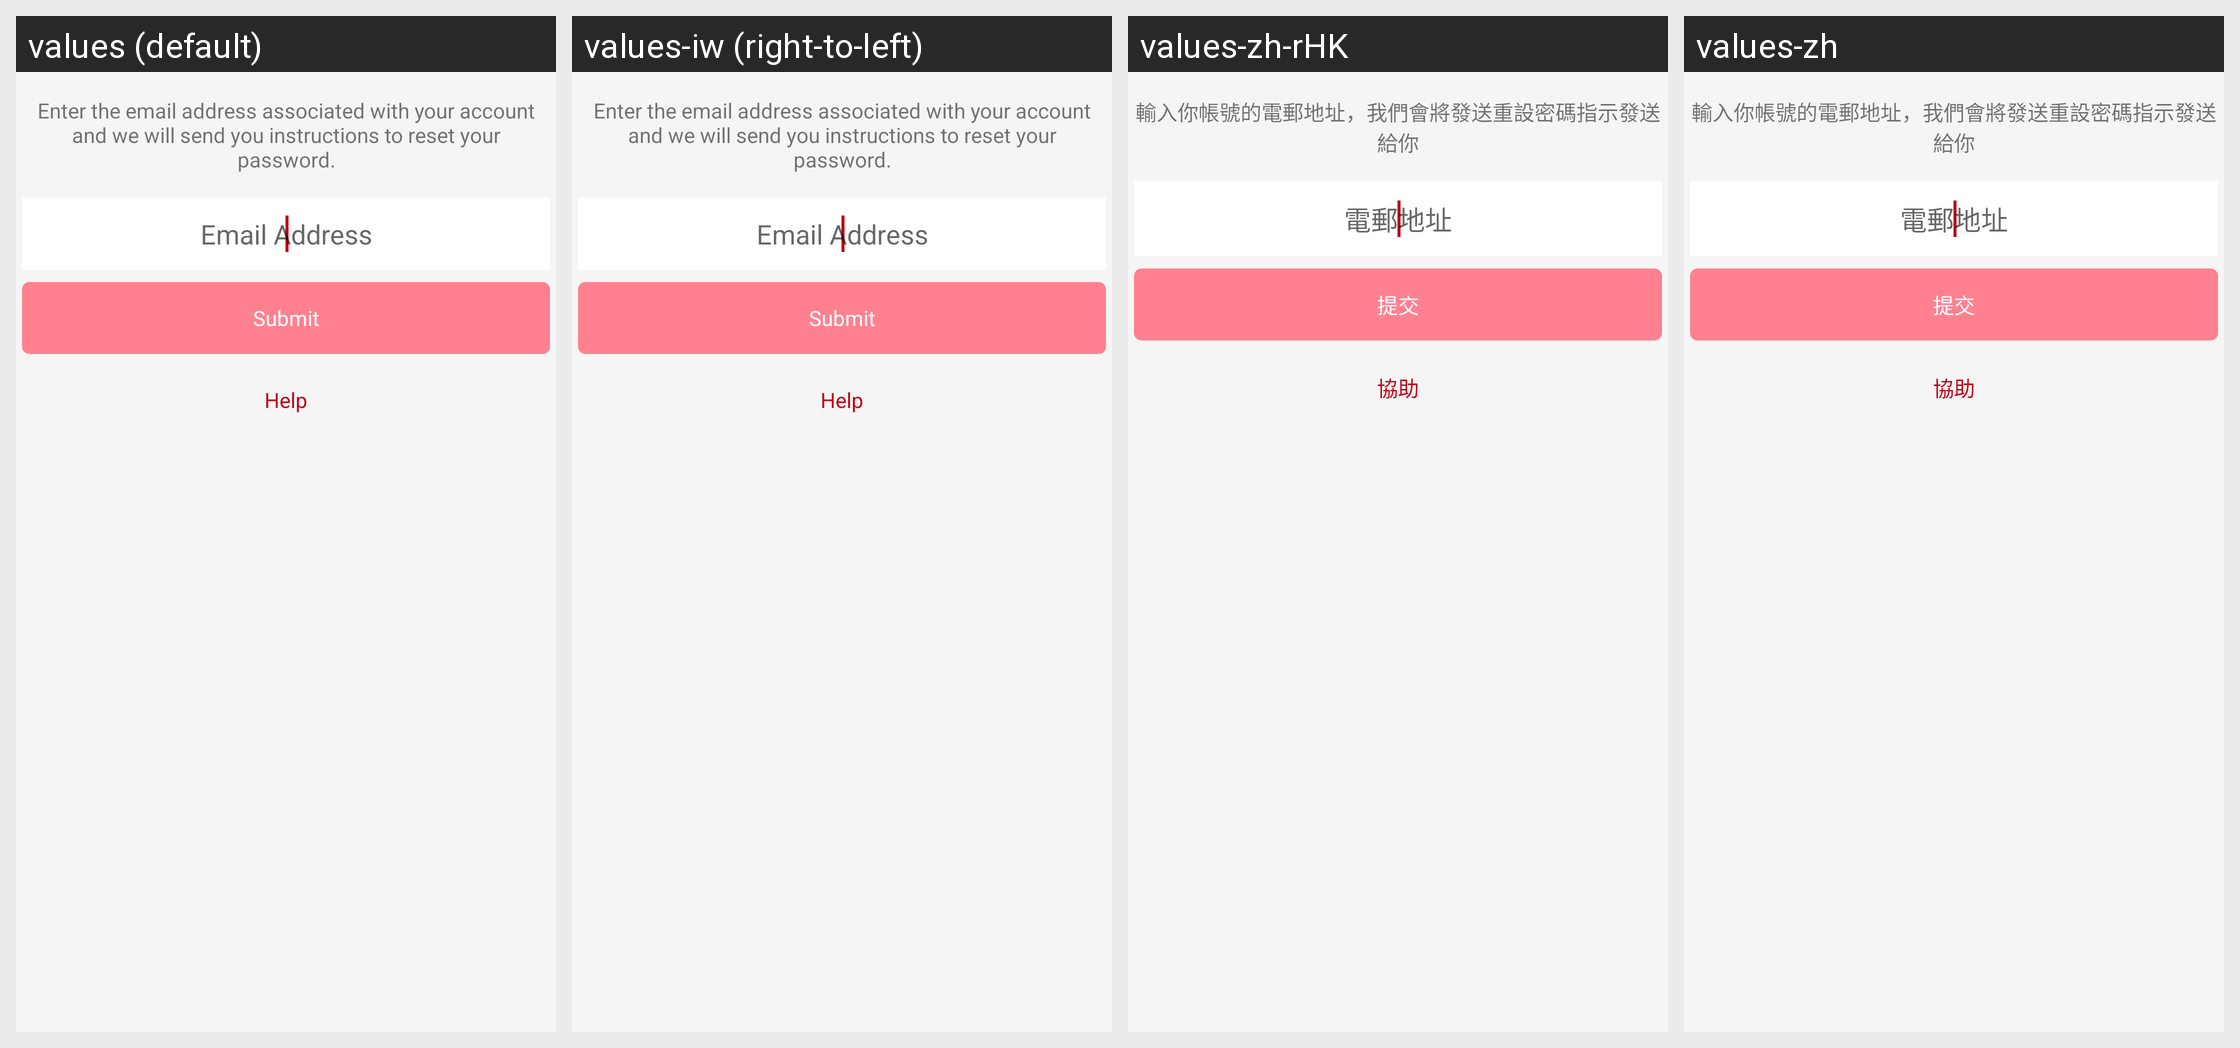

Strings drawn on this Android screen and how each of the app's shown locales translates them:
Android screen res/layout/fragment_lite_forgot_password.xml rendered under 4 locales, left to right: values (default), values-iw (right-to-left), values-zh-rHK, values-zh. Device: Nexus 5 (rendered at 1080×1920; each locale shown at half size, 540×960, under a caption strip naming it); theme AppTheme.
Other locales in the repository, not shown: values-af, values-am, values-ar, values-bg, values-ca, values-cs, values-da, values-de, values-el, values-en-rGB, values-es, values-es-rUS, values-fa, values-fi, values-fr, values-fr-rCA, values-hi, values-hr, values-hu, values-in, values-it, values-ja, values-ko, values-lt, values-lv, values-nl, values-pl, values-pt-rPT, values-ro, values-ru, values-sk, values-sl, values-sr, values-sv, values-sw, values-th, values-tr, values-uk, values-vi, values-zh-rCN, values-zh-rTW, values-zu.
Strings drawn on this screen, with the default value and each locale's value (text and hints the layout hard-codes, and strings that could not be matched under every locale, appear in the picture but are not listed):

lite_label_forgot_pswd
  values: Enter the email address associated with your account and we will send you instructions to reset your password.
  values-iw: Enter the email address associated with your account and we will send you instructions to reset your password.  [not translated; the default value is used]
  values-zh-rHK: 輸入你帳號的電郵地址，我們會將發送重設密碼指示發送給你
  values-zh: 輸入你帳號的電郵地址，我們會將發送重設密碼指示發送給你

lite_hint_email
  values: Email Address
  values-iw: Email Address  [not translated; the default value is used]
  values-zh-rHK: 電郵地址
  values-zh: 電郵地址

lite_btn_submit
  values: Submit
  values-iw: Submit  [not translated; the default value is used]
  values-zh-rHK: 提交
  values-zh: 提交

lite_btn_cust_support
  values: Help
  values-iw: Help  [not translated; the default value is used]
  values-zh-rHK: 協助
  values-zh: 協助
